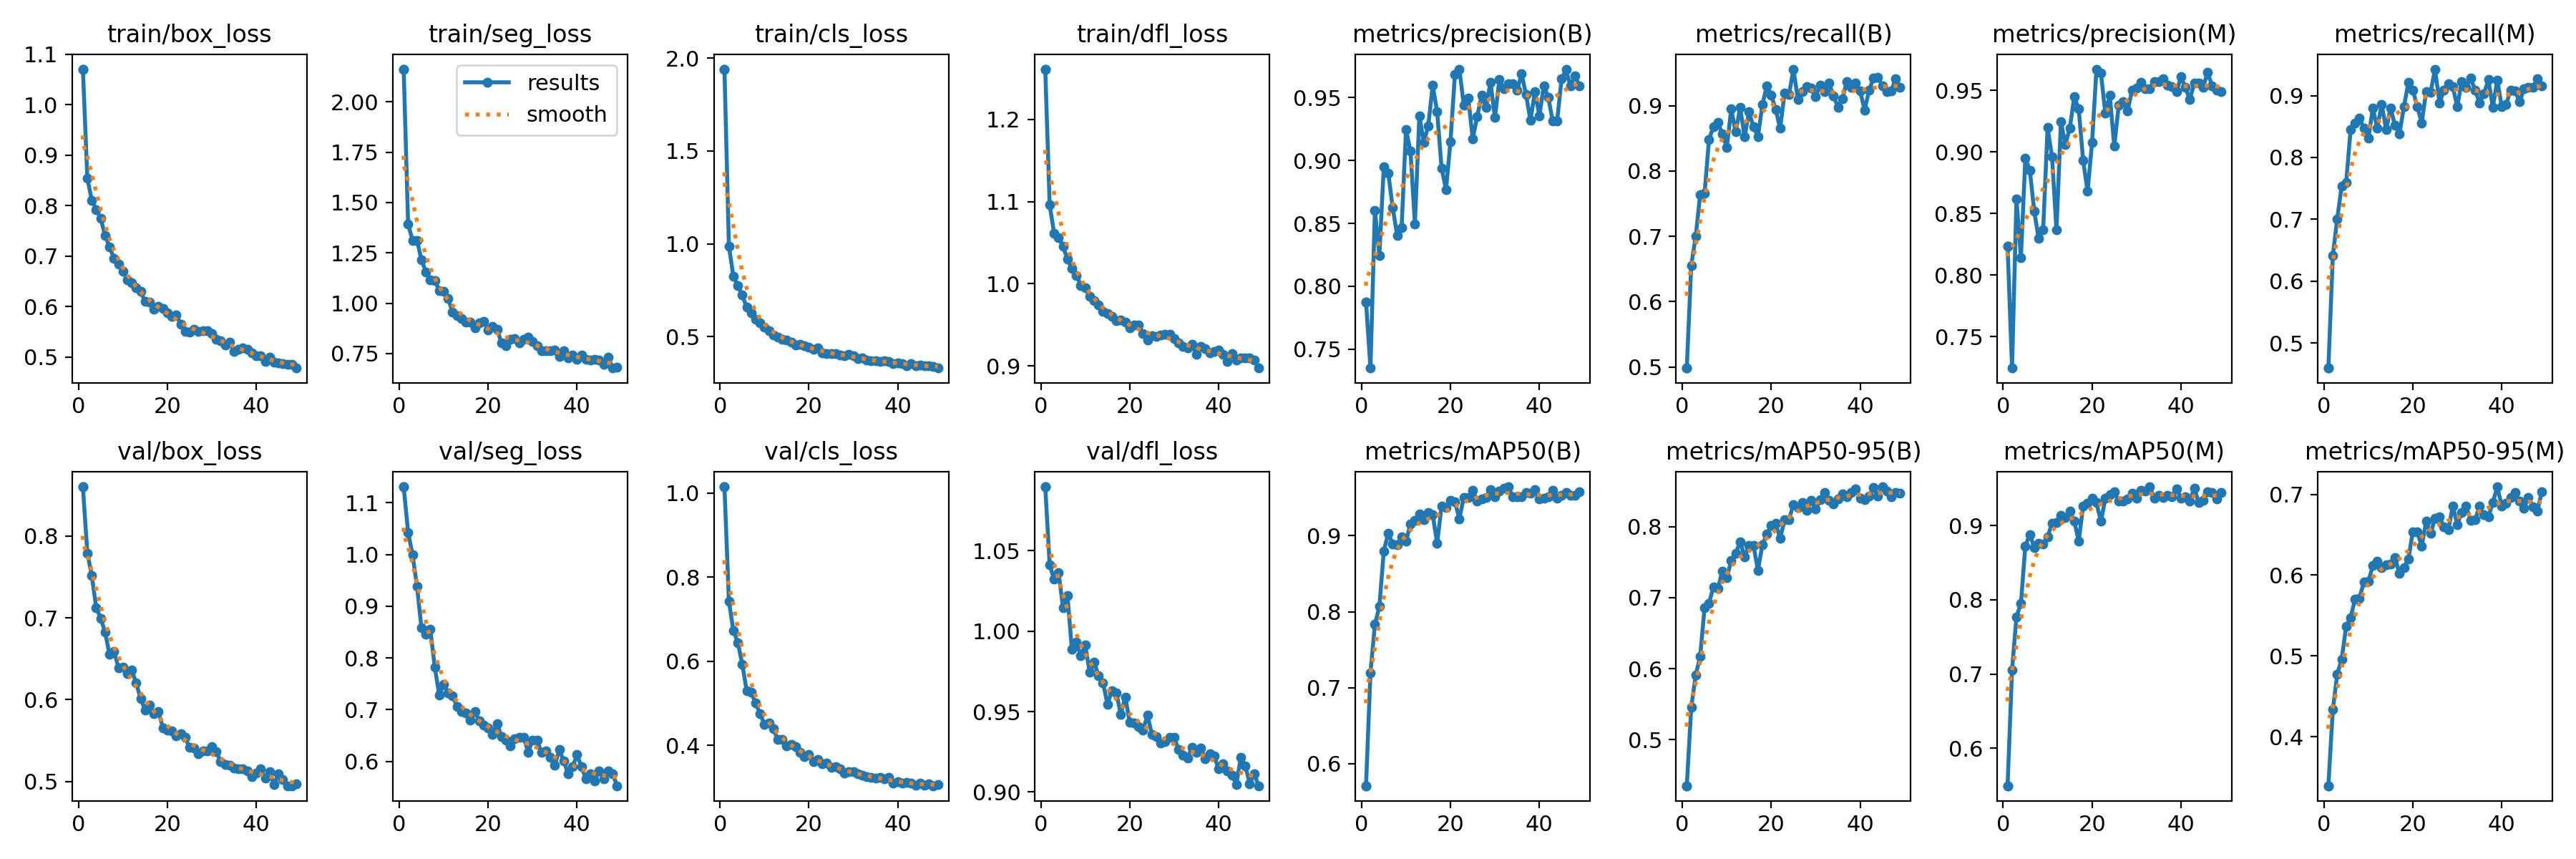

The file beside this chart, header and first rows:
epoch, time, train/box_loss, train/seg_loss, train/cls_loss, train/dfl_loss, metrics/precision(B), metrics/recall(B), metrics/mAP50(B), metrics/mAP50-95(B), metrics/precision(M), metrics/recall(M), metrics/mAP50(M), metrics/mAP50-95(M), val/box_loss, val/seg_loss, val/cls_loss, val/dfl_loss, lr/pg0, lr/pg1, lr/pg2
1, 83.24, 1.07, 2.163, 1.941, 1.261, 0.7876, 0.4983, 0.571, 0.435, 0.8237, 0.4593, 0.5496, 0.3393, 0.8603, 1.131, 1.015, 1.09, 0.0001442, 0.0001442, 0.0001442
1, 39.84, 1.07, 2.163, 1.941, 1.261, 0.7876, 0.4983, 0.571, 0.435, 0.8237, 0.4593, 0.5496, 0.3393, 0.8603, 1.131, 1.015, 1.09, 0.0001442, 0.0001442, 0.0001442
2, 86.54, 0.8547, 1.392, 0.9877, 1.096, 0.735, 0.6557, 0.7198, 0.5454, 0.7246, 0.6408, 0.705, 0.4335, 0.7794, 1.043, 0.7432, 1.041, 0.0002863, 0.0002863, 0.0002863
3, 125.7, 0.8104, 1.313, 0.8262, 1.061, 0.8604, 0.6997, 0.7833, 0.5908, 0.8618, 0.7009, 0.777, 0.4775, 0.7517, 0.9991, 0.6739, 1.032, 0.0004256, 0.0004256, 0.0004256
4, 164.6, 0.7924, 1.311, 0.7747, 1.056, 0.8242, 0.7635, 0.8069, 0.6168, 0.8143, 0.7541, 0.7951, 0.496, 0.7124, 0.9385, 0.6448, 1.036, 0.0004221, 0.0004221, 0.0004221
5, 203.5, 0.7747, 1.216, 0.7236, 1.046, 0.8952, 0.7662, 0.8797, 0.6858, 0.8951, 0.7589, 0.8724, 0.5364, 0.6996, 0.8582, 0.594, 1.015, 0.0004178, 0.0004178, 0.0004178
6, 242.4, 0.7405, 1.156, 0.6579, 1.03, 0.89, 0.8486, 0.9034, 0.692, 0.8853, 0.8448, 0.8879, 0.5476, 0.6825, 0.846, 0.5299, 1.022, 0.0004135, 0.0004135, 0.0004135
7, 281.5, 0.718, 1.116, 0.6294, 1.018, 0.8627, 0.8678, 0.8891, 0.7155, 0.8519, 0.8561, 0.8706, 0.57, 0.6551, 0.8549, 0.5262, 0.9885, 0.0004092, 0.0004092, 0.0004092
8, 320.5, 0.6958, 1.114, 0.5958, 1.01, 0.8407, 0.8741, 0.8882, 0.7126, 0.8297, 0.8633, 0.8764, 0.5714, 0.6593, 0.7821, 0.5013, 0.9932, 0.0004049, 0.0004049, 0.0004049
9, 359.4, 0.684, 1.064, 0.576, 0.998, 0.8464, 0.8564, 0.8983, 0.7375, 0.8368, 0.8473, 0.8749, 0.5918, 0.6392, 0.7285, 0.4754, 0.9847, 0.0004005, 0.0004005, 0.0004005
10, 398.4, 0.6703, 1.058, 0.5534, 0.9951, 0.9249, 0.8362, 0.8928, 0.7282, 0.9197, 0.8309, 0.8845, 0.5924, 0.64, 0.7484, 0.4507, 0.9912, 0.0003962, 0.0003962, 0.0003962
11, 437.2, 0.6525, 1.024, 0.5308, 0.9845, 0.9074, 0.8948, 0.9155, 0.7518, 0.8962, 0.8796, 0.903, 0.6116, 0.6317, 0.732, 0.4528, 0.9745, 0.0003919, 0.0003919, 0.0003919
12, 476.3, 0.6478, 0.9551, 0.5096, 0.9793, 0.8497, 0.8597, 0.9201, 0.7621, 0.8369, 0.8476, 0.9037, 0.6175, 0.6363, 0.7271, 0.4397, 0.9806, 0.0003876, 0.0003876, 0.0003876
13, 515.2, 0.6369, 0.9372, 0.4981, 0.9738, 0.9357, 0.8971, 0.9286, 0.7788, 0.9245, 0.886, 0.9136, 0.6097, 0.6202, 0.7064, 0.4139, 0.9724, 0.0003833, 0.0003833, 0.0003833
14, 554.2, 0.6298, 0.923, 0.4854, 0.9667, 0.9145, 0.8524, 0.921, 0.7574, 0.9063, 0.8447, 0.9103, 0.6133, 0.601, 0.6966, 0.4138, 0.968, 0.000379, 0.000379, 0.000379
15, 593, 0.6098, 0.9077, 0.4813, 0.9639, 0.9276, 0.8903, 0.9301, 0.7734, 0.9193, 0.88, 0.919, 0.6138, 0.5873, 0.693, 0.3995, 0.9545, 0.0003747, 0.0003747, 0.0003747
16, 631.8, 0.6087, 0.9048, 0.4709, 0.9603, 0.9597, 0.8678, 0.9281, 0.7736, 0.9449, 0.8516, 0.9058, 0.6214, 0.593, 0.6795, 0.4021, 0.9629, 0.0003704, 0.0003704, 0.0003704
17, 670.8, 0.5948, 0.8788, 0.4539, 0.9552, 0.9389, 0.8526, 0.8897, 0.7384, 0.935, 0.8382, 0.879, 0.602, 0.5831, 0.6958, 0.3974, 0.9615, 0.0003661, 0.0003661, 0.0003661
18, 709.7, 0.6003, 0.9008, 0.4595, 0.9555, 0.8941, 0.9013, 0.9393, 0.774, 0.8932, 0.882, 0.9265, 0.6094, 0.5857, 0.6789, 0.3835, 0.9484, 0.0003618, 0.0003618, 0.0003618
19, 748.5, 0.5958, 0.9086, 0.4497, 0.9535, 0.8768, 0.9305, 0.9368, 0.7891, 0.868, 0.9212, 0.9302, 0.6196, 0.5657, 0.6695, 0.3735, 0.9591, 0.0003575, 0.0003575, 0.0003575
20, 787.5, 0.5875, 0.8677, 0.4436, 0.9467, 0.9151, 0.9162, 0.9468, 0.802, 0.9075, 0.9088, 0.937, 0.6539, 0.5631, 0.664, 0.3782, 0.9434, 0.0003532, 0.0003532, 0.0003532
21, 826.4, 0.5807, 0.884, 0.4332, 0.9495, 0.9685, 0.8942, 0.9446, 0.8042, 0.9674, 0.8823, 0.9305, 0.6536, 0.562, 0.6526, 0.3624, 0.9431, 0.0003489, 0.0003489, 0.0003489
22, 865.4, 0.584, 0.8712, 0.4381, 0.9496, 0.9727, 0.8653, 0.9225, 0.7832, 0.964, 0.8558, 0.9054, 0.6358, 0.5557, 0.6726, 0.366, 0.9407, 0.0003446, 0.0003446, 0.0003446
23, 904.3, 0.5648, 0.8027, 0.4132, 0.9397, 0.9441, 0.9195, 0.9506, 0.8097, 0.9314, 0.9063, 0.9363, 0.6667, 0.558, 0.6484, 0.3559, 0.9384, 0.0003403, 0.0003403, 0.0003403
24, 943.2, 0.5503, 0.7893, 0.4073, 0.9317, 0.95, 0.9175, 0.9507, 0.8101, 0.9459, 0.9057, 0.9419, 0.6516, 0.5538, 0.6414, 0.3588, 0.9477, 0.000336, 0.000336, 0.000336
25, 982, 0.5493, 0.8197, 0.4073, 0.9369, 0.9173, 0.956, 0.9593, 0.8314, 0.9047, 0.9429, 0.9451, 0.6701, 0.5415, 0.6298, 0.3484, 0.9359, 0.0003316, 0.0003316, 0.0003316
26, 1021, 0.5548, 0.8243, 0.4101, 0.9358, 0.9346, 0.9093, 0.9459, 0.8272, 0.9379, 0.888, 0.9332, 0.672, 0.5409, 0.6435, 0.3492, 0.9345, 0.0003273, 0.0003273, 0.0003273
27, 1060, 0.551, 0.8044, 0.4007, 0.9378, 0.9519, 0.9221, 0.9489, 0.8343, 0.9411, 0.9089, 0.9324, 0.6594, 0.5338, 0.6462, 0.3449, 0.9306, 0.000323, 0.000323, 0.000323
28, 1099, 0.5526, 0.8208, 0.3987, 0.9381, 0.9421, 0.9295, 0.9503, 0.8232, 0.9333, 0.9191, 0.9361, 0.6566, 0.5374, 0.6462, 0.3351, 0.9312, 0.0003187, 0.0003187, 0.0003187
29, 1138, 0.5518, 0.833, 0.405, 0.9383, 0.9624, 0.9267, 0.961, 0.8369, 0.9503, 0.9142, 0.9433, 0.6855, 0.537, 0.6182, 0.3382, 0.9339, 0.0003144, 0.0003144, 0.0003144
30, 1177, 0.5458, 0.8099, 0.3977, 0.9333, 0.9342, 0.914, 0.9509, 0.8246, 0.952, 0.8818, 0.9369, 0.6626, 0.5427, 0.6409, 0.3387, 0.9338, 0.0003101, 0.0003101, 0.0003101
31, 1215, 0.5346, 0.788, 0.3827, 0.9284, 0.9644, 0.9315, 0.9589, 0.838, 0.9565, 0.9227, 0.9475, 0.6776, 0.5364, 0.6408, 0.3335, 0.9266, 0.0003058, 0.0003058, 0.0003058
32, 1254, 0.532, 0.765, 0.3852, 0.9241, 0.9569, 0.9215, 0.9622, 0.8477, 0.9516, 0.9138, 0.9467, 0.6851, 0.5245, 0.617, 0.3299, 0.923, 0.0003015, 0.0003015, 0.0003015
33, 1293, 0.5232, 0.7653, 0.3728, 0.9223, 0.9609, 0.9349, 0.9644, 0.8369, 0.9511, 0.9284, 0.952, 0.6676, 0.5206, 0.6203, 0.3253, 0.9211, 0.0002972, 0.0002972, 0.0002972
34, 1332, 0.5288, 0.7646, 0.371, 0.9267, 0.961, 0.915, 0.9516, 0.8317, 0.9574, 0.9092, 0.9365, 0.6682, 0.5202, 0.6072, 0.3241, 0.9277, 0.0002929, 0.0002929, 0.0002929
35, 1371, 0.5115, 0.7673, 0.3714, 0.9141, 0.9557, 0.898, 0.9514, 0.8394, 0.9571, 0.8885, 0.9409, 0.6852, 0.5166, 0.5931, 0.323, 0.9246, 0.0002886, 0.0002886, 0.0002886
36, 1410, 0.5158, 0.734, 0.3653, 0.9234, 0.969, 0.9104, 0.9508, 0.8463, 0.9593, 0.9029, 0.9379, 0.6749, 0.5157, 0.6224, 0.3242, 0.9273, 0.0002843, 0.0002843, 0.0002843
37, 1449, 0.5184, 0.7644, 0.371, 0.9207, 0.9524, 0.9373, 0.9566, 0.8417, 0.9542, 0.9258, 0.9409, 0.6724, 0.5151, 0.6014, 0.3203, 0.9205, 0.00028, 0.00028, 0.00028
38, 1488, 0.5147, 0.7296, 0.3662, 0.9158, 0.9319, 0.9284, 0.9564, 0.848, 0.9532, 0.8813, 0.939, 0.6898, 0.5128, 0.5755, 0.3242, 0.9236, 0.0002757, 0.0002757, 0.0002757
39, 1526, 0.5078, 0.7432, 0.3549, 0.9174, 0.955, 0.9349, 0.9603, 0.8528, 0.9488, 0.9253, 0.9496, 0.7094, 0.5061, 0.5897, 0.3103, 0.9223, 0.0002714, 0.0002714, 0.0002714
40, 1566, 0.503, 0.7206, 0.36, 0.9193, 0.9355, 0.9224, 0.948, 0.8404, 0.961, 0.8823, 0.9368, 0.6856, 0.51, 0.6128, 0.3135, 0.9145, 0.000267, 0.000267, 0.000267
41, 1604, 0.5028, 0.7409, 0.3566, 0.9144, 0.9593, 0.8934, 0.9497, 0.8378, 0.9526, 0.8855, 0.9383, 0.689, 0.5152, 0.5894, 0.3105, 0.9174, 0.0002627, 0.0002627, 0.0002627
42, 1643, 0.4911, 0.7194, 0.3452, 0.9054, 0.9503, 0.9235, 0.9509, 0.8431, 0.9425, 0.9092, 0.9325, 0.6963, 0.5043, 0.5662, 0.3128, 0.9129, 0.0002584, 0.0002584, 0.0002584
43, 1682, 0.4989, 0.7186, 0.3567, 0.9151, 0.9313, 0.9421, 0.9594, 0.8548, 0.9559, 0.9079, 0.9504, 0.7024, 0.5121, 0.5758, 0.3102, 0.9105, 0.0002541, 0.0002541, 0.0002541
44, 1721, 0.4899, 0.7215, 0.3438, 0.9073, 0.9316, 0.9435, 0.9494, 0.8428, 0.9558, 0.8903, 0.9306, 0.6915, 0.4964, 0.5628, 0.3047, 0.9049, 0.0002498, 0.0002498, 0.0002498
45, 1760, 0.4885, 0.7194, 0.3469, 0.91, 0.965, 0.9303, 0.9534, 0.856, 0.9527, 0.9105, 0.9337, 0.6827, 0.5092, 0.5812, 0.3099, 0.9214, 0.0002455, 0.0002455, 0.0002455
46, 1799, 0.4873, 0.697, 0.343, 0.9097, 0.9722, 0.9212, 0.9567, 0.8504, 0.9649, 0.9137, 0.945, 0.6965, 0.5028, 0.5667, 0.3063, 0.9164, 0.0002412, 0.0002412, 0.0002412
47, 1837, 0.486, 0.7315, 0.3448, 0.9093, 0.9592, 0.9226, 0.953, 0.8421, 0.9538, 0.9131, 0.9445, 0.6846, 0.4948, 0.5818, 0.3096, 0.9052, 0.0002369, 0.0002369, 0.0002369
48, 1876, 0.4852, 0.6779, 0.3385, 0.9075, 0.9672, 0.9416, 0.9529, 0.8476, 0.9501, 0.9268, 0.9353, 0.679, 0.4948, 0.5764, 0.3044, 0.9113, 0.0002326, 0.0002326, 0.0002326
49, 1915, 0.4781, 0.6836, 0.3314, 0.8974, 0.9595, 0.9278, 0.9577, 0.8472, 0.949, 0.9162, 0.944, 0.703, 0.4972, 0.5529, 0.307, 0.9039, 0.0002283, 0.0002283, 0.0002283
